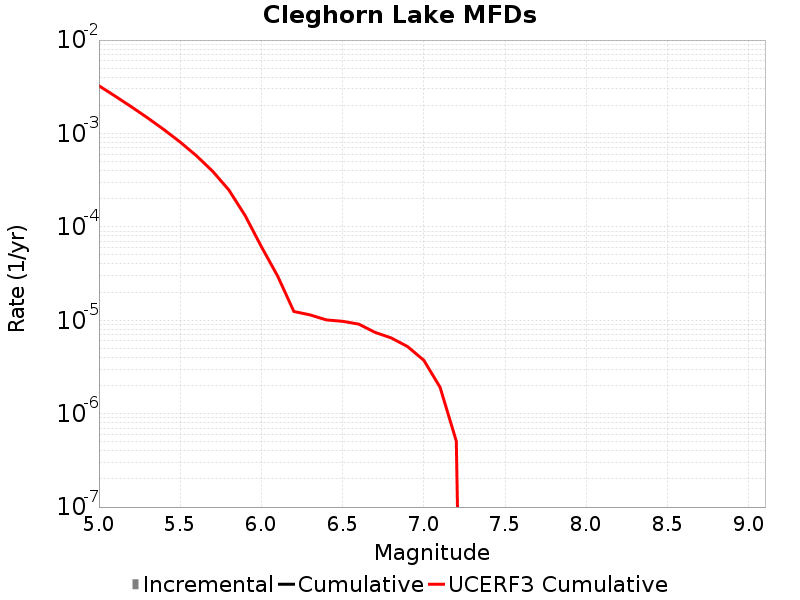

The data file committed next to this chart (first rows):
Magnitude, Incremental Rate, Cumulative Rate, UCERF3 Cumulative Rate
5.05, 0.0, 0.0, 0.00324
5.15, 0.0, 0.0, 0.002509
5.25, 0.0, 0.0, 0.001928
5.35, 0.0, 0.0, 0.001466
5.45, 0.0, 0.0, 0.0011
5.55, 0.0, 0.0, 8.087992E-4
5.65, 0.0, 0.0, 5.7754363E-4
5.75, 0.0, 0.0, 3.9385085E-4
5.85, 0.0, 0.0, 2.479385E-4
5.95, 0.0, 0.0, 1.3203619E-4
6.05, 0.0, 0.0, 6.138763E-5
6.15, 0.0, 0.0, 2.975724E-5
6.25, 0.0, 0.0, 1.2412565E-5
6.35, 0.0, 0.0, 1.1412021E-5
6.45, 0.0, 0.0, 1.0085399E-5
6.55, 0.0, 0.0, 9.746876E-6
6.65, 0.0, 0.0, 9.085195E-6
6.75, 0.0, 0.0, 7.4168865E-6
6.85, 0.0, 0.0, 6.462506E-6
6.95, 0.0, 0.0, 5.2262103E-6
7.05, 0.0, 0.0, 3.730519E-6
7.15, 0.0, 0.0, 1.917682E-6
7.25, 0.0, 0.0, 5.0835257E-7
7.35, 0.0, 0.0, 0.0
7.45, 0.0, 0.0, 0.0
7.55, 0.0, 0.0, 0.0
7.65, 0.0, 0.0, 0.0
7.75, 0.0, 0.0, 0.0
7.85, 0.0, 0.0, 0.0
7.95, 0.0, 0.0, 0.0
8.05, 0.0, 0.0, 0.0
8.15, 0.0, 0.0, 0.0
8.25, 0.0, 0.0, 0.0
8.35, 0.0, 0.0, 0.0
8.45, 0.0, 0.0, 0.0
8.55, 0.0, 0.0, 0.0
8.65, 0.0, 0.0, 0.0
8.75, 0.0, 0.0, 0.0
8.85, 0.0, 0.0, 0.0
8.95, 0.0, 0.0, 0.0
9.05, 0.0, 0.0, 0.0
